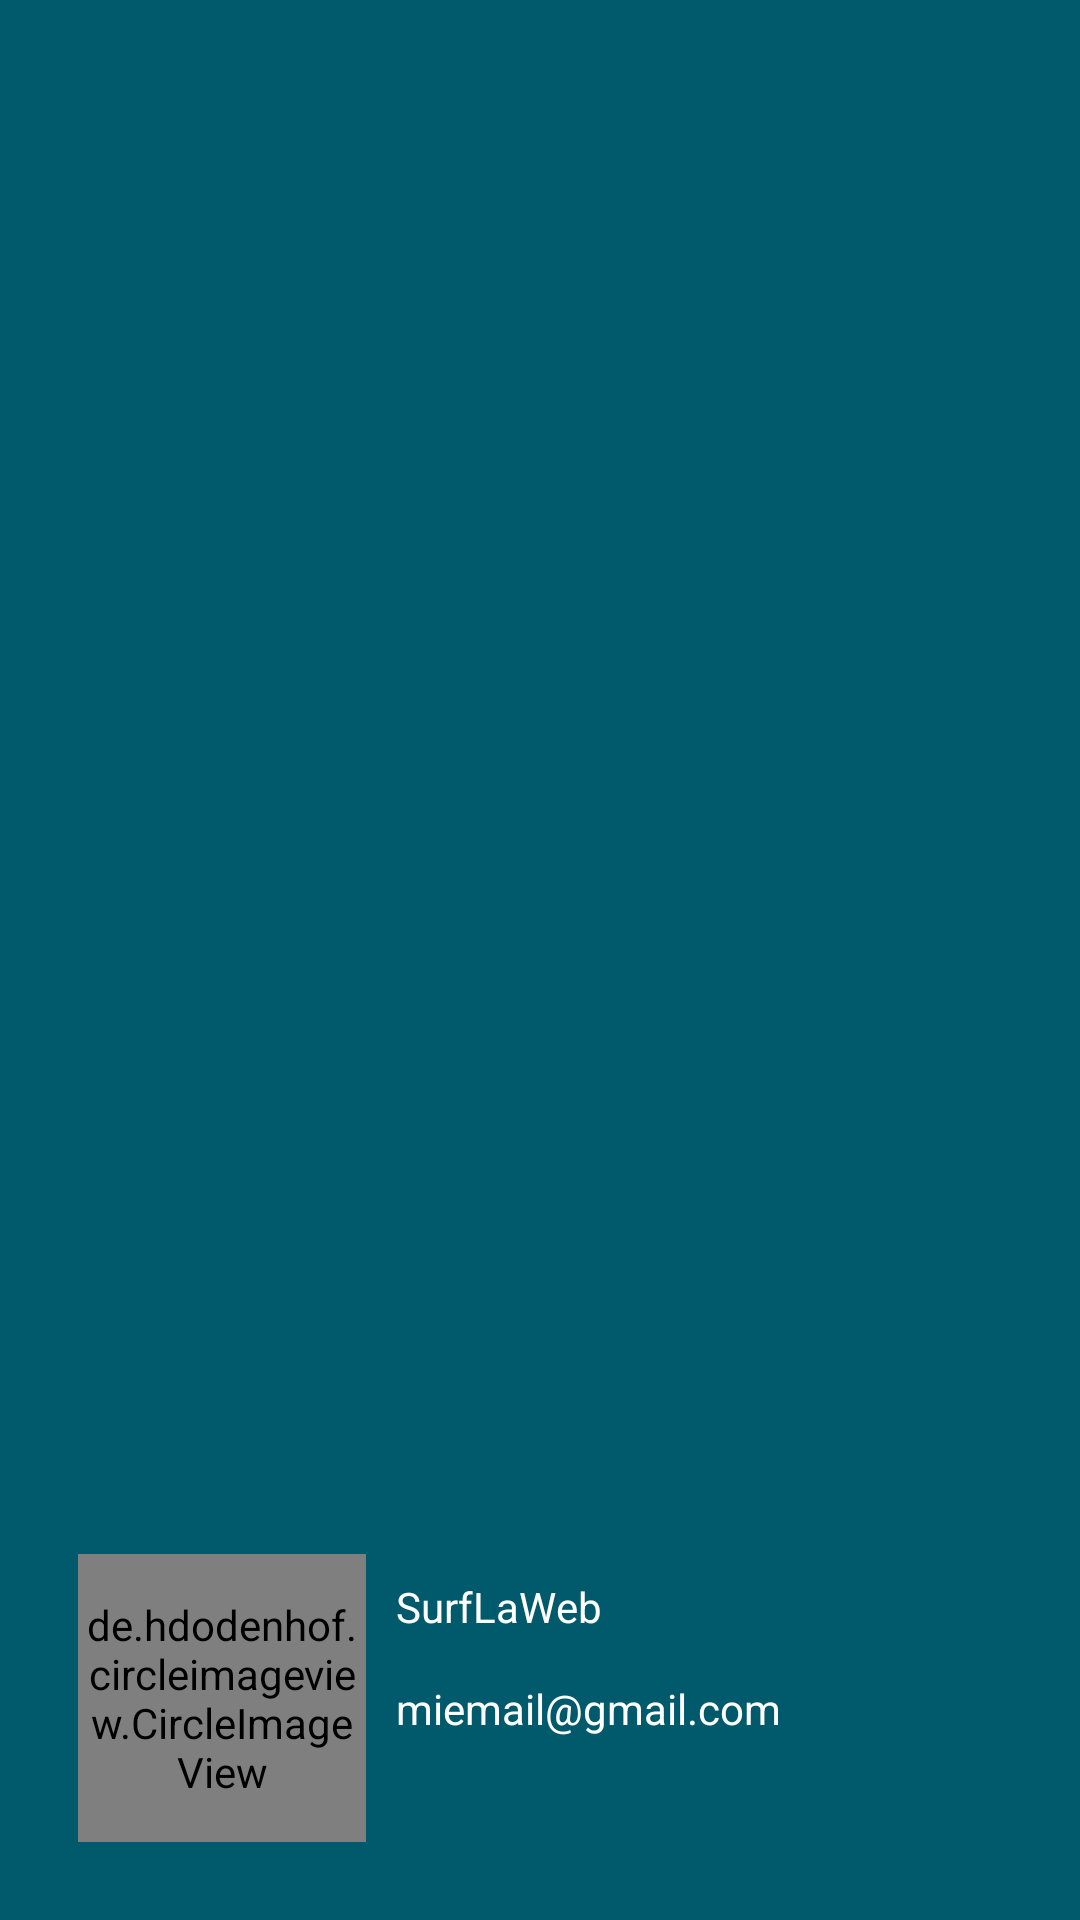

Android layout source for this screen:
<!-- AndroidManifest.xml: application theme AppTheme -->
<!-- res/layout/drawer_header2.xml -->
<?xml version="1.0" encoding="utf-8"?>
<LinearLayout xmlns:android="http://schemas.android.com/apk/res/android"
    xmlns:app="http://schemas.android.com/apk/res-auto"
    android:orientation="vertical"
    android:layout_width="match_parent"
    android:layout_height="150dp"
    android:background="@color/oceanside"
    android:gravity="bottom"
    android:padding="16dp"
    android:theme="@style/ThemeOverlay.AppCompat.Dark"
    xmlns:tools="http://schemas.android.com/tools">

    <RelativeLayout
        android:layout_width="match_parent"
        android:layout_height="wrap_content"
        android:padding="10dp">

    <de.hdodenhof.circleimageview.CircleImageView
        android:id="@+id/iv_photo_hf"
        android:layout_width="96dp"
        android:layout_height="96dp"
        app:civ_border_width="2dp"
        app:civ_border_color="#FF000000"
        android:src="@mipmap/ic_launcher"
        />

    <TextView
        android:id="@+id/tv_username_hf"
        android:layout_width="wrap_content"
        android:layout_height="wrap_content"
        android:paddingTop="8dp"
        android:paddingLeft="10dp"
        android:text="SurfLaWeb"
        android:layout_toRightOf="@id/iv_photo_hf"
        android:layout_toEndOf="@id/iv_photo_hf"
        android:textAppearance="@style/TextAppearance.AppCompat.Body1"
        android:textColor="#fff" />

    <TextView
        android:id="@+id/tv_email_hf"
        android:layout_width="wrap_content"
        android:layout_height="wrap_content"
        android:textColor="#fff"
        android:paddingTop="15dp"
        android:paddingLeft="10dp"
        android:layout_toRightOf="@id/iv_photo_hf"
        android:layout_toEndOf="@id/iv_photo_hf"
        android:layout_below="@+id/tv_username_hf"
        android:text="miemail@gmail.com"/>

    <TextView
        android:id="@+id/tv_user_id_hf"
        android:layout_width="match_parent"
        android:layout_height="wrap_content"
        android:visibility="gone"
        android:text="User Id" />

    </RelativeLayout>
</LinearLayout>
<!-- resources referenced by this layout -->
<resources>
  <color name="oceanside">#015a6b</color>
  <style name="AppTheme" parent="Theme.AppCompat.Light.DarkActionBar">
          
          <item name="colorPrimary">@color/colorPrimary</item>
          <item name="colorPrimaryDark">@color/colorPrimaryDark</item>
          <item name="colorAccent">@color/colorAccent</item>
      </style>
  <color name="colorPrimary">#008577</color>
  <color name="colorPrimaryDark">#00574B</color>
  <color name="colorAccent">#D81B60</color>
</resources>
